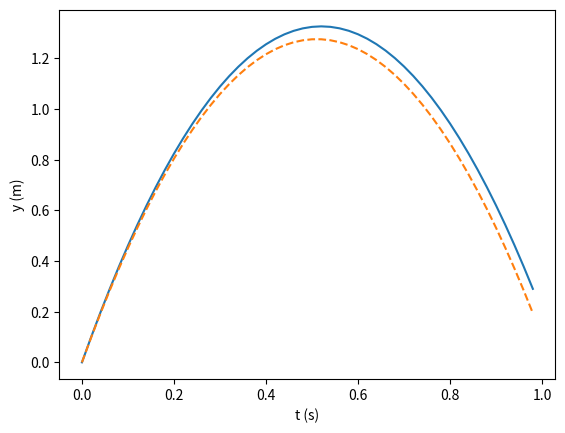

Write the Python code that produced this figure.
#
# Program 2.5: Free fall with modular Euler (freefall_euler.py)
# [redacted]
#

import numpy as np              # get numpy functions
import matplotlib.pyplot as plt # get matplotlib plot functions
g = 9.8                         # gravitational constant

def Euler(diffeq, y0, t, h): # uses docstring """..."""
    """ Euler's method for n ODEs:
        Given y0 at t, returns y1 at t+h """
    dydt = diffeq(y0, t)     # get {dy/dt} at t
    return y0 + h*dydt       # Euler method on a vector  
    
def freefall(y, t):          # returns {dy/dt}, the RHS of ODEs
    dydt = np.zeros(2)       # initialize 2-element numpy array 
    dydt[0] = y[1]           # f1(), 
    dydt[1] = -g             # f2(), 
    return dydt              # note: returns whole array dydt[]
     
def go(v0):                  # main program, v0=initial velocity
    y0 = [0.0, v0]           # initial values
    t, h = 0.0, 0.02         # init time, step size
    ta,ya,yb = [],[],[]      # declare arrays for plotting
    while t<1.0:             # loop for one second
        ta.append(t)         # record time and position
        ya.append(y0[0])
        yb.append(v0*t-g*t*t/2.0)
        y1 = Euler(freefall, y0, t, h)   # Euler's method
        for i in range(len(y0)):         # reseed y0
            y0[i] = y1[i]
        t = t + h

    plt.figure()                # start a figure
    plt.plot(ta,ya, ta,yb,'--') # draw 2nd curve as dashed
    plt.xlabel('t (s)')         # add labels
    plt.ylabel('y (m)')
    plt.show()                  # show figure
    
go(5.0)                     # run the program
